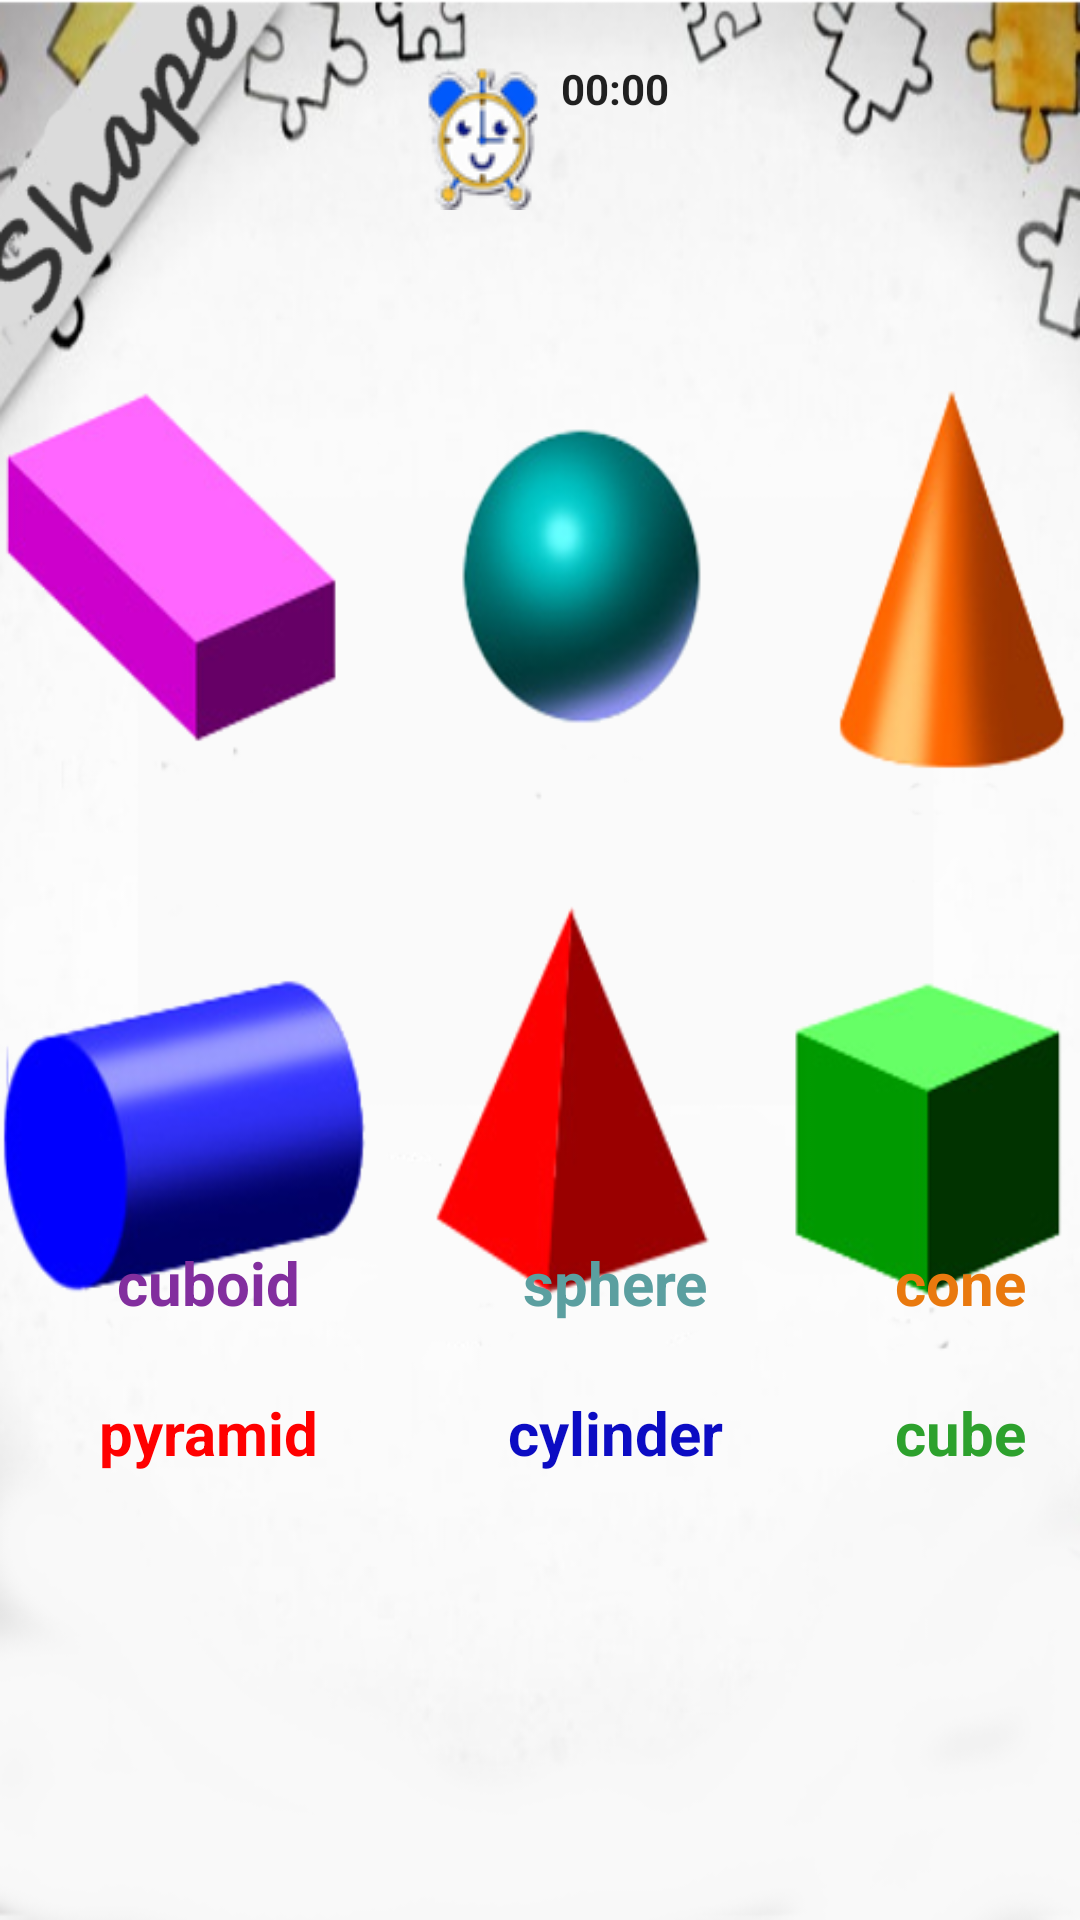

Reconstruct the res/layout file that produces this screen, plus the resources it refers to.
<!-- AndroidManifest.xml: application theme AppTheme -->
<!-- res/layout/toshape.xml -->
<?xml version="1.0" encoding="utf-8"?>
<RelativeLayout
    xmlns:android="http://schemas.android.com/apk/res/android"
    android:layout_width="match_parent"
    android:layout_height="match_parent"
    android:background="@drawable/shapes"
    >
    <TextView
        android:id="@+id/txtrec"
        android:layout_width="110dp"
        android:layout_height="53dp"
        android:layout_marginLeft="15dp"
        android:layout_marginTop="200dp"
        android:textSize="20sp"
        android:text=""
        android:gravity="center"
        android:textColor="	#822e9e"
        />
    <TextView
        android:id="@+id/txtsph"
        android:layout_width="110dp"
        android:layout_height="45dp"
        android:layout_marginLeft="150dp"
        android:layout_marginTop="200dp"
        android:textSize="20sp"
        android:text=""
        android:gravity="center"
        android:textColor="	#5b9fa0"
        />
    <TextView
        android:id="@+id/txtcon"
        android:layout_width="90dp"
        android:layout_height="53dp"
        android:layout_marginLeft="290dp"
        android:layout_marginTop="200dp"
        android:textSize="20sp"
        android:text=""
        android:gravity="center"
        android:textColor="	#e9790e"
        />

    <TextView
        android:id="@+id/txtcyl"
        android:layout_width="110dp"
        android:layout_height="35dp"
        android:layout_marginLeft="15dp"
        android:layout_marginTop="350dp"
        android:gravity="center"
        android:text=""
        android:textColor="#0c0cc3"
        android:textSize="20sp" />
    <TextView
        android:id="@+id/txtpyr"
        android:layout_width="110dp"
        android:layout_height="35dp"
        android:layout_marginLeft="150dp"
        android:layout_marginTop="350dp"
        android:textSize="20sp"
        android:text=""
        android:gravity="center"
        android:textColor="#FF0000"
        />
    <TextView
        android:id="@+id/txtcub"
        android:layout_width="90dp"
        android:layout_height="35dp"
        android:layout_marginLeft="290dp"
        android:layout_marginTop="350dp"
        android:textSize="20sp"
        android:text=""
        android:gravity="center"
        android:textColor="	#2da12d"
        />
    <TextView
        android:id="@+id/rec"
        android:layout_width="115dp"
        android:layout_height="35dp"
        android:layout_marginLeft="12dp"
        android:layout_marginTop="410dp"
        android:textSize="20sp"
        android:text="cuboid"
        android:gravity="center"
        android:textColor="#822e9e"
        android:textStyle="bold"
        android:background="@drawable/border"

        />
    <TextView
        android:id="@+id/sph"
        android:layout_width="110dp"
        android:layout_height="35dp"
        android:layout_marginLeft="150dp"
        android:layout_marginTop="410dp"
        android:textSize="20sp"
        android:text="sphere"
        android:gravity="center"
        android:textColor="#5b9fa0"
        android:textStyle="bold"
        android:background="@drawable/border"
        />
    <TextView
        android:id="@+id/con"
        android:layout_width="90dp"
        android:layout_height="35dp"
        android:layout_marginLeft="290dp"
        android:layout_marginTop="410dp"
        android:textSize="20sp"
        android:text="cone"
        android:gravity="center"
        android:textColor="#e9790e"
        android:textStyle="bold"
        android:layout_marginRight="10dp"
        android:background="@drawable/border"/>

    <TextView
        android:id="@+id/pyr"
        android:layout_width="115dp"
        android:layout_height="35dp"
        android:layout_marginLeft="12dp"
        android:layout_marginTop="460dp"
        android:gravity="center"
        android:text="pyramid"
        android:textColor="#FF0000"
        android:textSize="20sp"
        android:textStyle="bold"
        android:background="@drawable/border"/>
    <TextView
        android:id="@+id/cyl"
        android:layout_width="110dp"
        android:layout_height="35dp"
        android:layout_marginLeft="150dp"
        android:layout_marginTop="460dp"
        android:textSize="20sp"
        android:text="cylinder"
        android:gravity="center"
        android:textColor="#0c0cc3"
        android:textStyle="bold"
        android:background="@drawable/border"
        />
    <TextView
        android:id="@+id/cub"
        android:layout_width="90dp"
        android:layout_height="35dp"
        android:layout_marginLeft="290dp"
        android:layout_marginTop="460dp"
        android:textSize="20sp"
        android:text="cube"
        android:gravity="center"
        android:textColor="#2da12d"
        android:textStyle="bold"
        android:layout_marginRight="10dp"
        android:background="@drawable/border"/>
    <Chronometer
        android:id="@+id/counter3"
        android:layout_width="wrap_content"
        android:layout_height="wrap_content"
        android:drawableLeft="@drawable/alarm"
        android:textStyle="bold"
        android:layout_centerHorizontal="true"
        android:layout_marginTop="20dp"
        />
    <ImageButton
        android:id="@+id/imageButton3"
        android:layout_width="wrap_content"
        android:layout_height="wrap_content"
        android:src="@drawable/next"
        android:background="@android:color/transparent"
        android:layout_alignParentBottom="true"
        android:layout_centerHorizontal="true"
        android:layout_marginBottom="30dp"
        android:visibility="invisible"/>

</RelativeLayout>
<!-- resources referenced by this layout -->
<resources>
  <!-- drawable alarm: png bitmap (drawable, 5351 bytes) -->
  <!-- drawable next: png bitmap (drawable, 3570 bytes) -->
  <!-- drawable shapes: png bitmap (drawable, 164527 bytes) -->
  <style name="AppTheme" parent="Theme.AppCompat.Light.DarkActionBar">
          
          <item name="colorPrimary">@color/colorPrimary</item>
          <item name="colorPrimaryDark">@color/colorPrimaryDark</item>
          <item name="colorAccent">@color/colorAccent</item>
      </style>
  <!-- not gathered from this repository: default colours our renderer supplied (Android Studio template values) -->
  <color name="colorPrimary">#FF6200EE</color>
  <color name="colorPrimaryDark">#FF3700B3</color>
  <color name="colorAccent">#FF03DAC5</color>
</resources>
